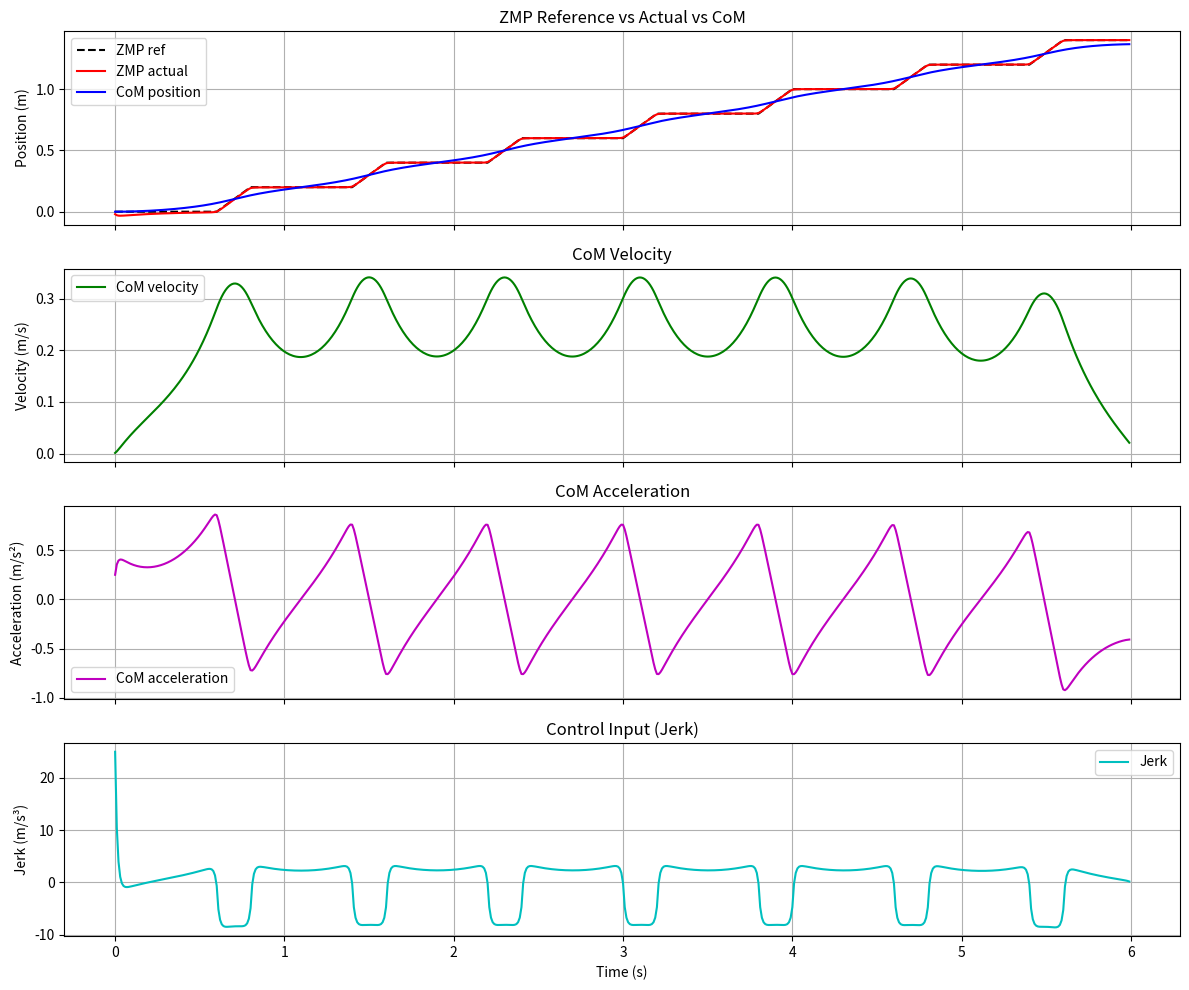

Python code for this plot: (Note: this script raises an exception after producing the figure.)
import numpy as np
import matplotlib.pyplot as plt
from scipy import linalg


def build_cart_table_model(dt, z_c, g):
    """Build Cart-Table model matrices."""
    T = dt
    A = np.array([
        [1, T, T**2 / 2],
        [0, 1, T],
        [0, 0, 1]
    ], dtype=float)
    b = np.array([T**3 / 6, T**2 / 2, T], dtype=float).reshape(-1, 1)
    c = np.array([1, 0, -z_c / g], dtype=float).reshape(-1, 1)
    return A, b, c


def generate_footsteps_zmp_ref(dt, T_total, T_single, T_double, S, init_left=0.0, init_right=0.2):
    """
    Generate ZMP reference trajectory for straight walking.

    Pattern:
      - left single support:  z = left_pos
      - double support:       z linearly transitions left_pos -> right_pos
      - right single support: z = right_pos
      - double support:       z linearly transitions right_pos -> next_left_pos
    """
    t = np.arange(0, T_total, dt)
    z_ref = np.zeros_like(t)

    full_cycle = 2 * (T_single + T_double)  # 1.6 s for this test case

    for i, ti in enumerate(t):
        n_cycle = int(ti // full_cycle)
        ct = ti - n_cycle * full_cycle

        left_pos = init_left + 2 * S * n_cycle
        right_pos = init_right + 2 * S * n_cycle
        next_left = left_pos + 2 * S

        if ct < T_single:
            # left single support
            z_ref[i] = left_pos
        elif ct < T_single + T_double:
            # double: left -> right
            alpha = (ct - T_single) / T_double
            z_ref[i] = left_pos + alpha * (right_pos - left_pos)
        elif ct < T_single + T_double + T_single:
            # right single support
            z_ref[i] = right_pos
        else:
            # double: right -> next left
            alpha = (ct - T_single - T_double - T_single) / T_double
            z_ref[i] = right_pos + alpha * (next_left - right_pos)

    return t, z_ref


def build_batch_matrices(A, b, c, K):
    """
    Build batch matrices for open-loop preview control.

    Given x_0, the ZMP sequence Z = [z_1, ..., z_K]^T can be written as:
        Z = M_x0 @ x_0 + M_u @ U
    where U = [u_0, ..., u_{K-1}]^T.
    """
    M_x0 = np.zeros((K, 3))
    M_u = np.zeros((K, K))

    for k in range(1, K + 1):
        # c^T @ A^k
        M_x0[k - 1, :] = (c.T @ np.linalg.matrix_power(A, k)).flatten()

        for i in range(k):
            # c^T @ A^{k-1-i} @ b
            M_u[k - 1, i] = (c.T @ np.linalg.matrix_power(A, k - 1 - i) @ b).item()

    return M_x0, M_u


def solve_open_loop_preview(A, b, c, x0, z_ref, Q, R):
    """
    Solve open-loop preview control as a batch QP.

    Minimizes:
        J = sum_{k=1}^{K} Q*(z_ref_k - z_k)^2 + R*u_{k-1}^2
    """
    K = len(z_ref)
    M_x0, M_u = build_batch_matrices(A, b, c, K)

    # Stacked cost
    # J = (z_ref - M_x0*x0 - M_u*u)^T * Q*I * (z_ref - M_x0*x0 - M_u*u) + u^T * R*I * u
    # Optimal u: (M_u^T * Q * M_u + R*I) * u = M_u^T * Q * (z_ref - M_x0*x0)

    Q_eye = Q * np.eye(K)
    R_eye = R * np.eye(K)

    H = M_u.T @ Q_eye @ M_u + R_eye
    h = M_u.T @ Q_eye @ (z_ref - M_x0 @ x0)

    U = linalg.solve(H, h, assume_a='pos')
    return U


def simulate_trajectory(A, b, c, x0, U):
    """Roll out state and ZMP trajectory given control sequence U."""
    K = len(U)
    x = np.zeros((3, K + 1))
    z = np.zeros(K)
    x[:, 0] = x0

    for k in range(K):
        u_k = U[k]
        x[:, k + 1] = A @ x[:, k] + b.flatten() * u_k
        z[k] = (c.T @ x[:, k + 1]).item()

    return x, z


def plot_results(t, z_ref, z, x, u):
    """Plot ZMP, CoM, velocity, acceleration, and jerk."""
    fig, axes = plt.subplots(4, 1, figsize=(12, 10), sharex=True)

    # 1. ZMP reference vs actual ZMP vs CoM position
    axes[0].plot(t, z_ref, 'k--', label='ZMP ref')
    axes[0].plot(t, z, 'r-', label='ZMP actual')
    axes[0].plot(t, x[0, 1:], 'b-', label='CoM position')
    axes[0].set_ylabel('Position (m)')
    axes[0].set_title('ZMP Reference vs Actual vs CoM')
    axes[0].legend()
    axes[0].grid(True)

    # 2. CoM velocity
    axes[1].plot(t, x[1, 1:], 'g-', label='CoM velocity')
    axes[1].set_ylabel('Velocity (m/s)')
    axes[1].set_title('CoM Velocity')
    axes[1].legend()
    axes[1].grid(True)

    # 3. CoM acceleration
    axes[2].plot(t, x[2, 1:], 'm-', label='CoM acceleration')
    axes[2].set_ylabel('Acceleration (m/s²)')
    axes[2].set_title('CoM Acceleration')
    axes[2].legend()
    axes[2].grid(True)

    # 4. Control input (jerk)
    axes[3].plot(t, u, 'c-', label='Jerk')
    axes[3].set_ylabel('Jerk (m/s³)')
    axes[3].set_title('Control Input (Jerk)')
    axes[3].set_xlabel('Time (s)')
    axes[3].legend()
    axes[3].grid(True)

    plt.tight_layout()
    plt.savefig('/home/ccc/projects/motion_control_101/homework/phase2/preview_control_openloop.png', dpi=150)
    plt.close()


def main():
    # --- Robot parameters ---
    g = 9.81
    z_c = 0.8
    dt = 0.01
    Tc = np.sqrt(z_c / g)

    # --- Footstep parameters ---
    S = 0.2
    T_single = 0.6
    T_double = 0.2
    T_step = T_single + T_double

    # --- Preview control parameters ---
    N = 160
    Q = 1.0
    R = 1e-6

    # --- Initial state ---
    x0 = np.array([0.0, 0.0, 0.0])

    # --- Generate ZMP reference ---
    # Simulate enough time to see periodic gait (e.g., 6 seconds)
    T_total = 6.0
    t, z_ref = generate_footsteps_zmp_ref(dt, T_total, T_single, T_double, S)

    # --- Build model ---
    A, b, c = build_cart_table_model(dt, z_c, g)

    # --- Open-loop batch optimization over the entire horizon ---
    U = solve_open_loop_preview(A, b, c, x0, z_ref, Q, R)
    x, z = simulate_trajectory(A, b, c, x0, U)

    # --- Numerical checks ---
    rms_error = np.sqrt(np.mean((z - z_ref)**2))
    max_jerk = np.max(np.abs(U))

    print(f"ZMP tracking RMS error: {rms_error*1000:.3f} mm")
    print(f"Max jerk: {max_jerk:.4f} m/s³")

    # --- Plot results ---
    plot_results(t, z_ref, z, x, U)


if __name__ == "__main__":
    main()
